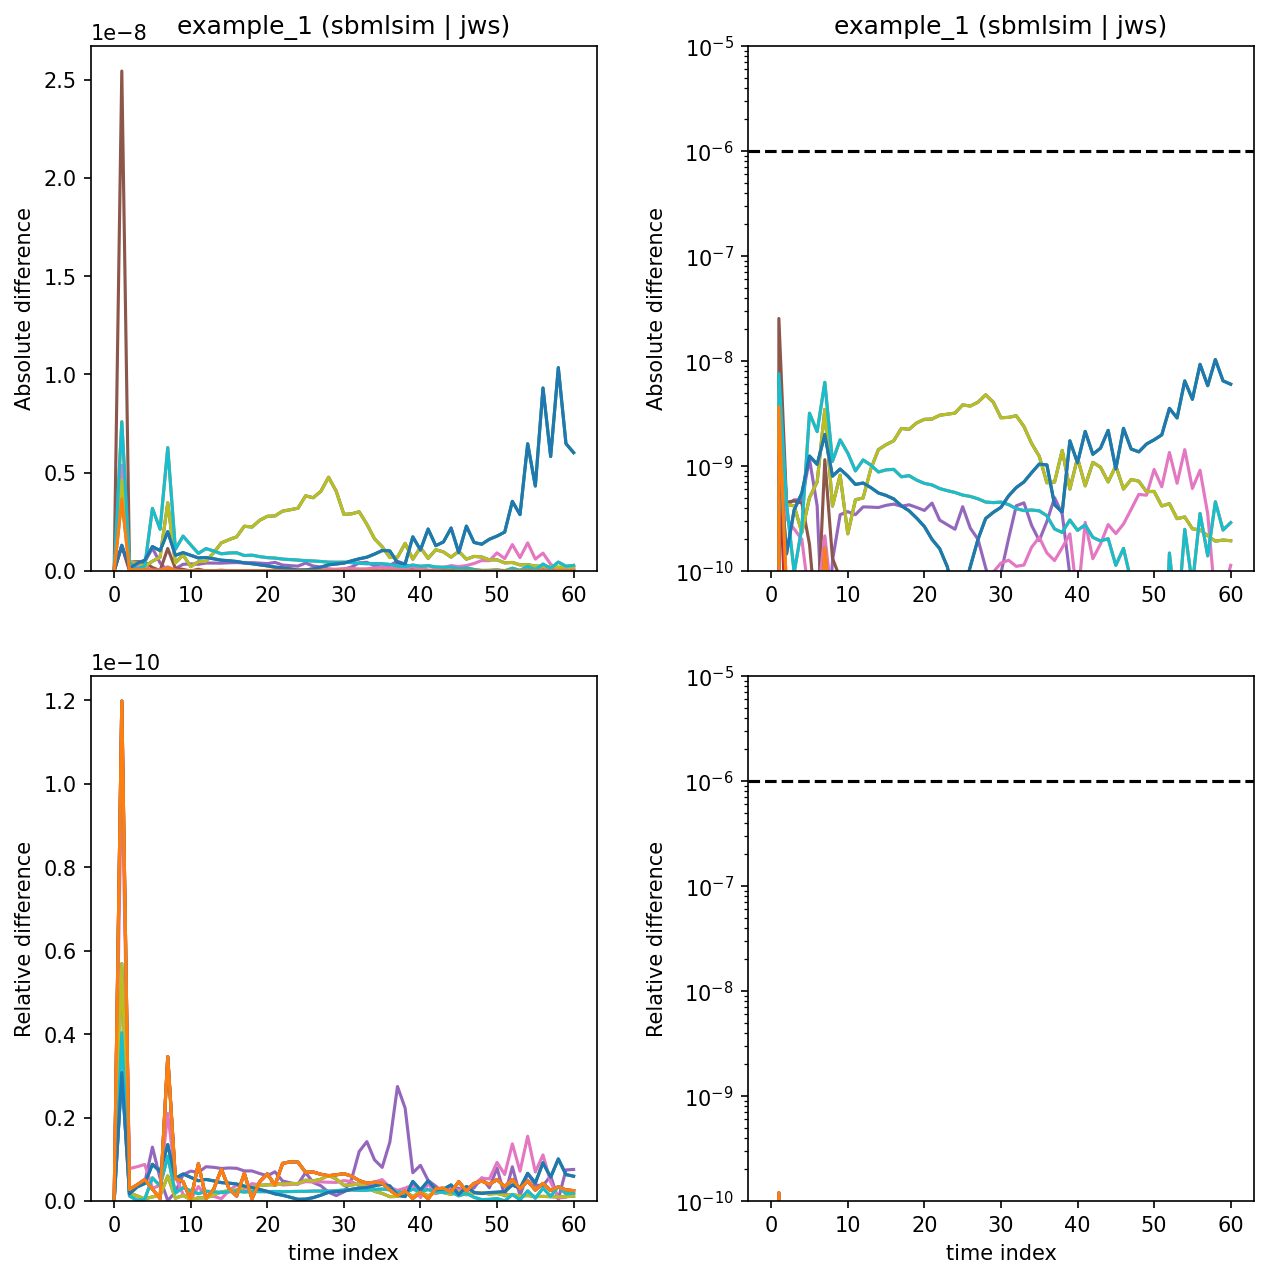

Values plotted in this chart, from the file beside it:
----------------------------------------…
DataSetsComparison (['sbmlsim', 'jws'])
example_1 (sbmlsim | jws)
----------------------------------------…
# Elements (Nt, Nx)
(61, 32)
# Maximum column difference (above eps)
Empty DataFrame
Columns: [Delta_abs_0, Delta_rel_0, Delta_max, Delta_rel_max]
Index: []
# Maximum initial column difference
2.7755575615628914e-17
# Maximum element difference
2.5429699235246517e-08
# Datasets are equal (diff <= eps=1e-06)
TRUE
----------------------------------------…
